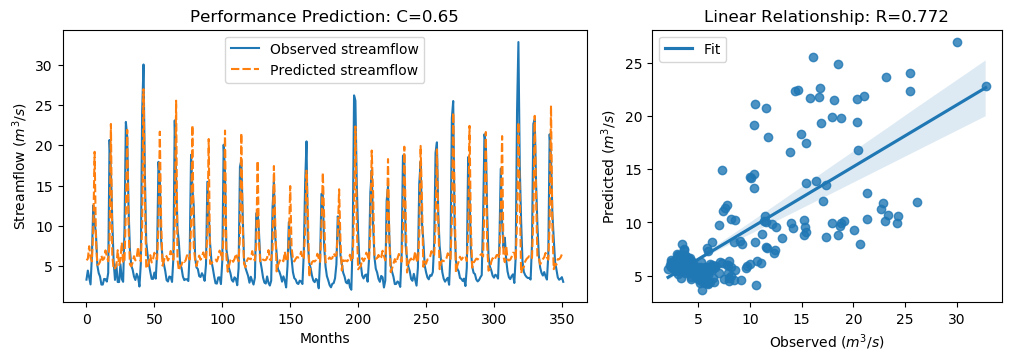

The table this chart was drawn from, first rows:
y_true, y_pred, y_true_scaled, y_pred_scaled
3.34, 5.745, -0.6058, -0.2638
4.47, 5.921, -0.4451, -0.2389
3.61, 7.482, -0.5674, -0.01693
2.75, 6.072, -0.6897, -0.2173
6.28, 5.601, -0.1878, -0.2844
12.55, 9.564, 0.7036, 0.2791
10.44, 19.19, 0.4036, 1.647
9.01, 8.247, 0.2003, 0.09186
5.12, 5.177, -0.3527, -0.3446
4.16, 5.237, -0.4892, -0.3361
3.72, 5.566, -0.5518, -0.2893
2.73, 6.309, -0.6925, -0.1836
2.73, 5.788, -0.6925, -0.2577
3.43, 5.947, -0.593, -0.2352
3.4, 6.969, -0.5972, -0.08984
3.1, 6.241, -0.6399, -0.1933
4.17, 5.619, -0.4878, -0.2818
20.66, 7.978, 1.857, 0.05365
16.78, 22.64, 1.305, 2.138
10.67, 6.41, 0.4363, -0.1693
5.59, 4.612, -0.2859, -0.4249
3.31, 4.755, -0.61, -0.4046
5.26, 5.054, -0.3328, -0.362
3.05, 6.991, -0.647, -0.08675
3.04, 5.15, -0.6484, -0.3485
5.26, 5.757, -0.3328, -0.2622
3.41, 7.942, -0.5958, 0.04852
3.07, 5.428, -0.6442, -0.3089
9.62, 5.729, 0.2871, -0.2661
22.89, 11.8, 2.174, 0.5964
21.04, 21.91, 1.911, 2.034
12.14, 9.832, 0.6453, 0.3172
7.0, 5.224, -0.08543, -0.338
5.08, 4.989, -0.3584, -0.3713
4.58, 5.464, -0.4295, -0.3038
3.72, 6.248, -0.5518, -0.1923
3.3, 5.728, -0.6115, -0.2663
4.07, 6.106, -0.502, -0.2126
3.64, 7.391, -0.5631, -0.02989
2.49, 6.174, -0.7266, -0.2029
5.3, 5.617, -0.3271, -0.2821
24.2, 9.93, 2.36, 0.3311
30.01, 26.95, 3.186, 2.751
16.39, 13.86, 1.25, 0.8898
8.01, 4.777, 0.05817, -0.4015
6.41, 4.784, -0.1693, -0.4005
5.24, 5.586, -0.3357, -0.2865
4.29, 6.375, -0.4707, -0.1743
3.44, 5.466, -0.5916, -0.3035
3.43, 5.876, -0.593, -0.2452
4.22, 6.674, -0.4807, -0.1317
3.47, 6.183, -0.5873, -0.2016
6.6, 5.846, -0.1423, -0.2495
17.94, 9.976, 1.47, 0.3377
15.85, 21.68, 1.173, 2.002
8.14, 10.31, 0.07665, 0.3849
6.0, 5.08, -0.2276, -0.3584
5.26, 5.666, -0.3328, -0.2751
4.42, 6.328, -0.4522, -0.181
3.28, 6.244, -0.6143, -0.193
... 292 more rows
